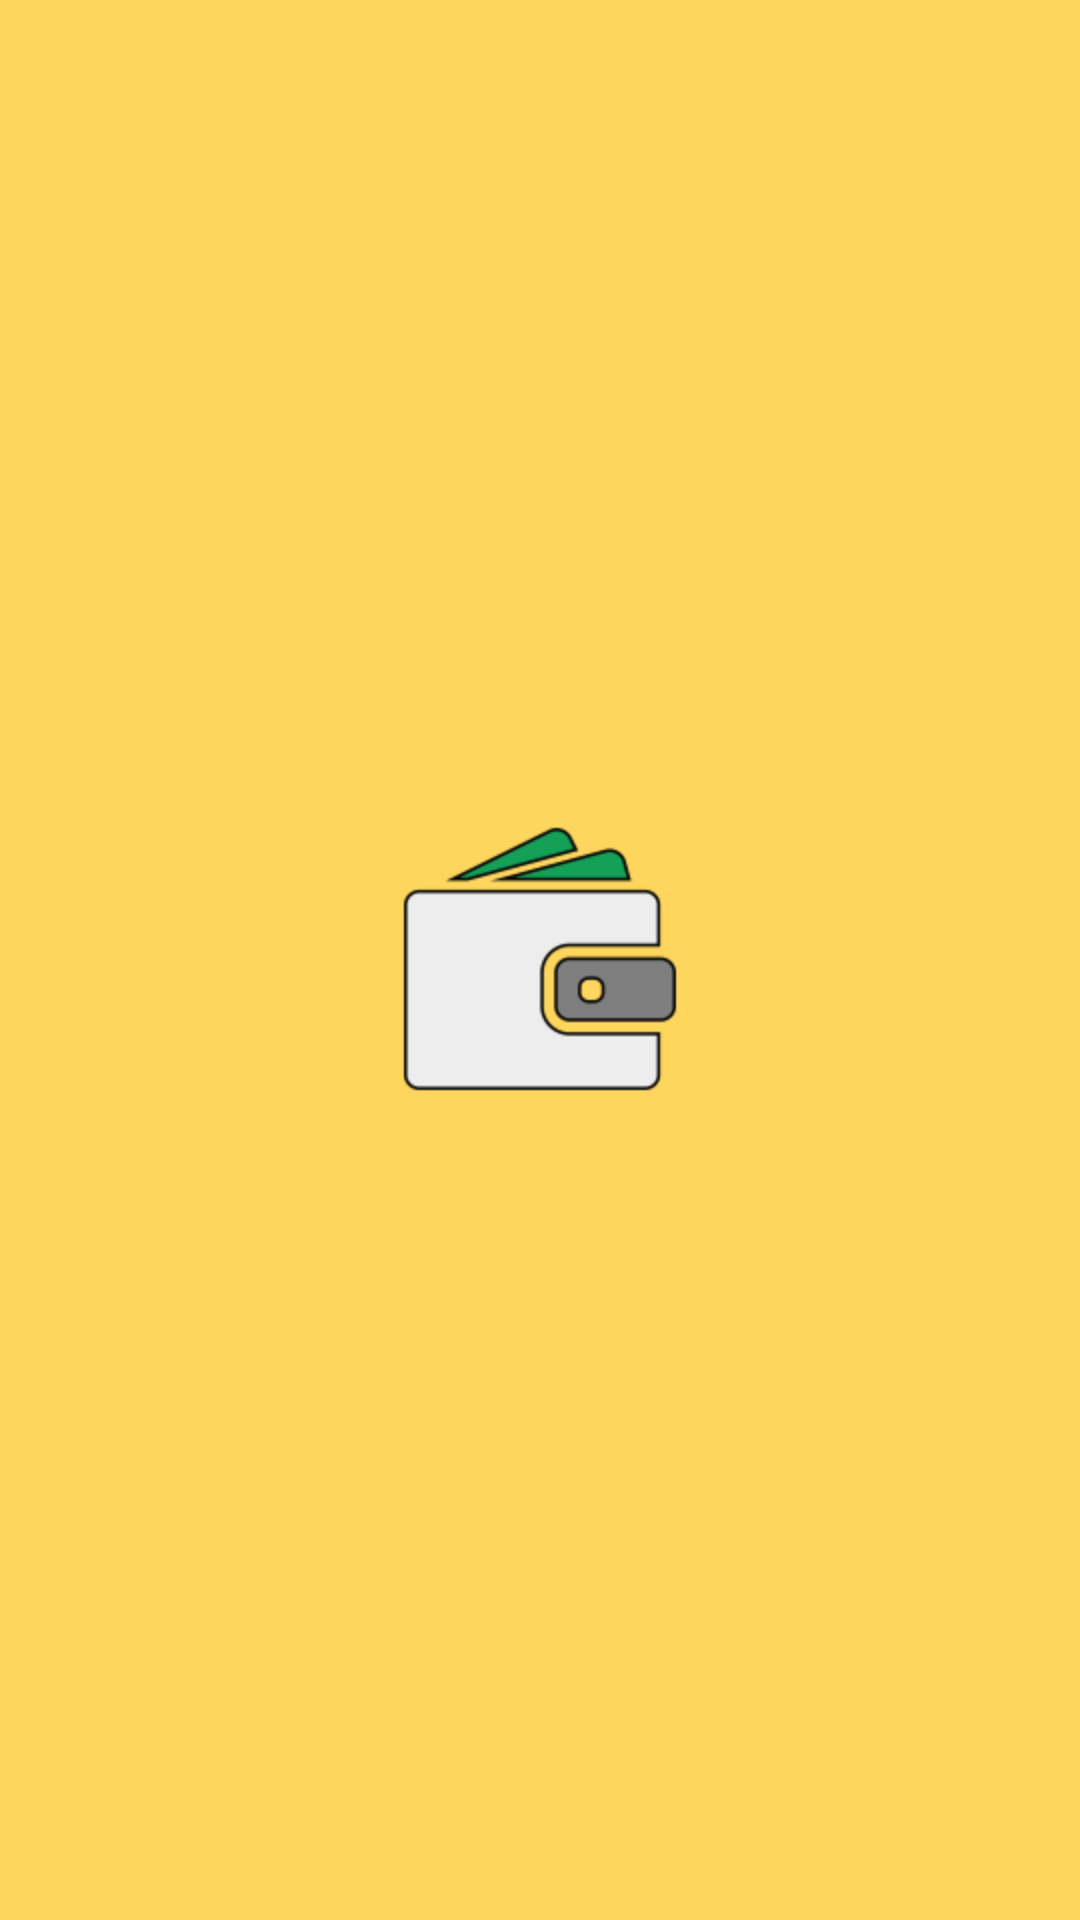

Reconstruct the res/layout file that produces this screen, plus the resources it refers to.
<!-- AndroidManifest.xml: application theme AppTheme -->
<!-- res/layout/activity_splash_screen.xml -->
<?xml version="1.0" encoding="utf-8"?>
<android.support.constraint.ConstraintLayout xmlns:android="http://schemas.android.com/apk/res/android"
                                             xmlns:app="http://schemas.android.com/apk/res-auto" xmlns:tools="http://schemas.android.com/tools" android:layout_width="match_parent"
                                             android:background="@color/colorPrimary"
                                             android:layout_gravity="center"
                                             android:layout_height="match_parent">

    <ImageView android:layout_width="match_parent"
               android:layout_height="match_parent"
               android:src="@mipmap/ic_launcher_foreground"
               android:contentDescription="@string/logoDescription"
               android:scaleType="centerInside" android:scaleX="2" android:scaleY="2"/>

</android.support.constraint.ConstraintLayout>
<!-- resources referenced by this layout -->
<resources>
  <color name="colorPrimary">#FED65E</color>
  <!-- mipmap ic_launcher_foreground: png bitmap (mipmap-hdpi, 1954 bytes) -->
  <string name="logoDescription">Logo</string>
  <style name="AppTheme" parent="Theme.AppCompat.Light.NoActionBar">
          
          <item name="colorPrimary">@color/colorPrimary</item>
          <item name="colorPrimaryDark">@color/colorPrimary</item>
          <item name="colorAccent">@color/colorSecondaryDark</item>
      </style>
  <color name="colorSecondaryDark">#343330</color>
</resources>
